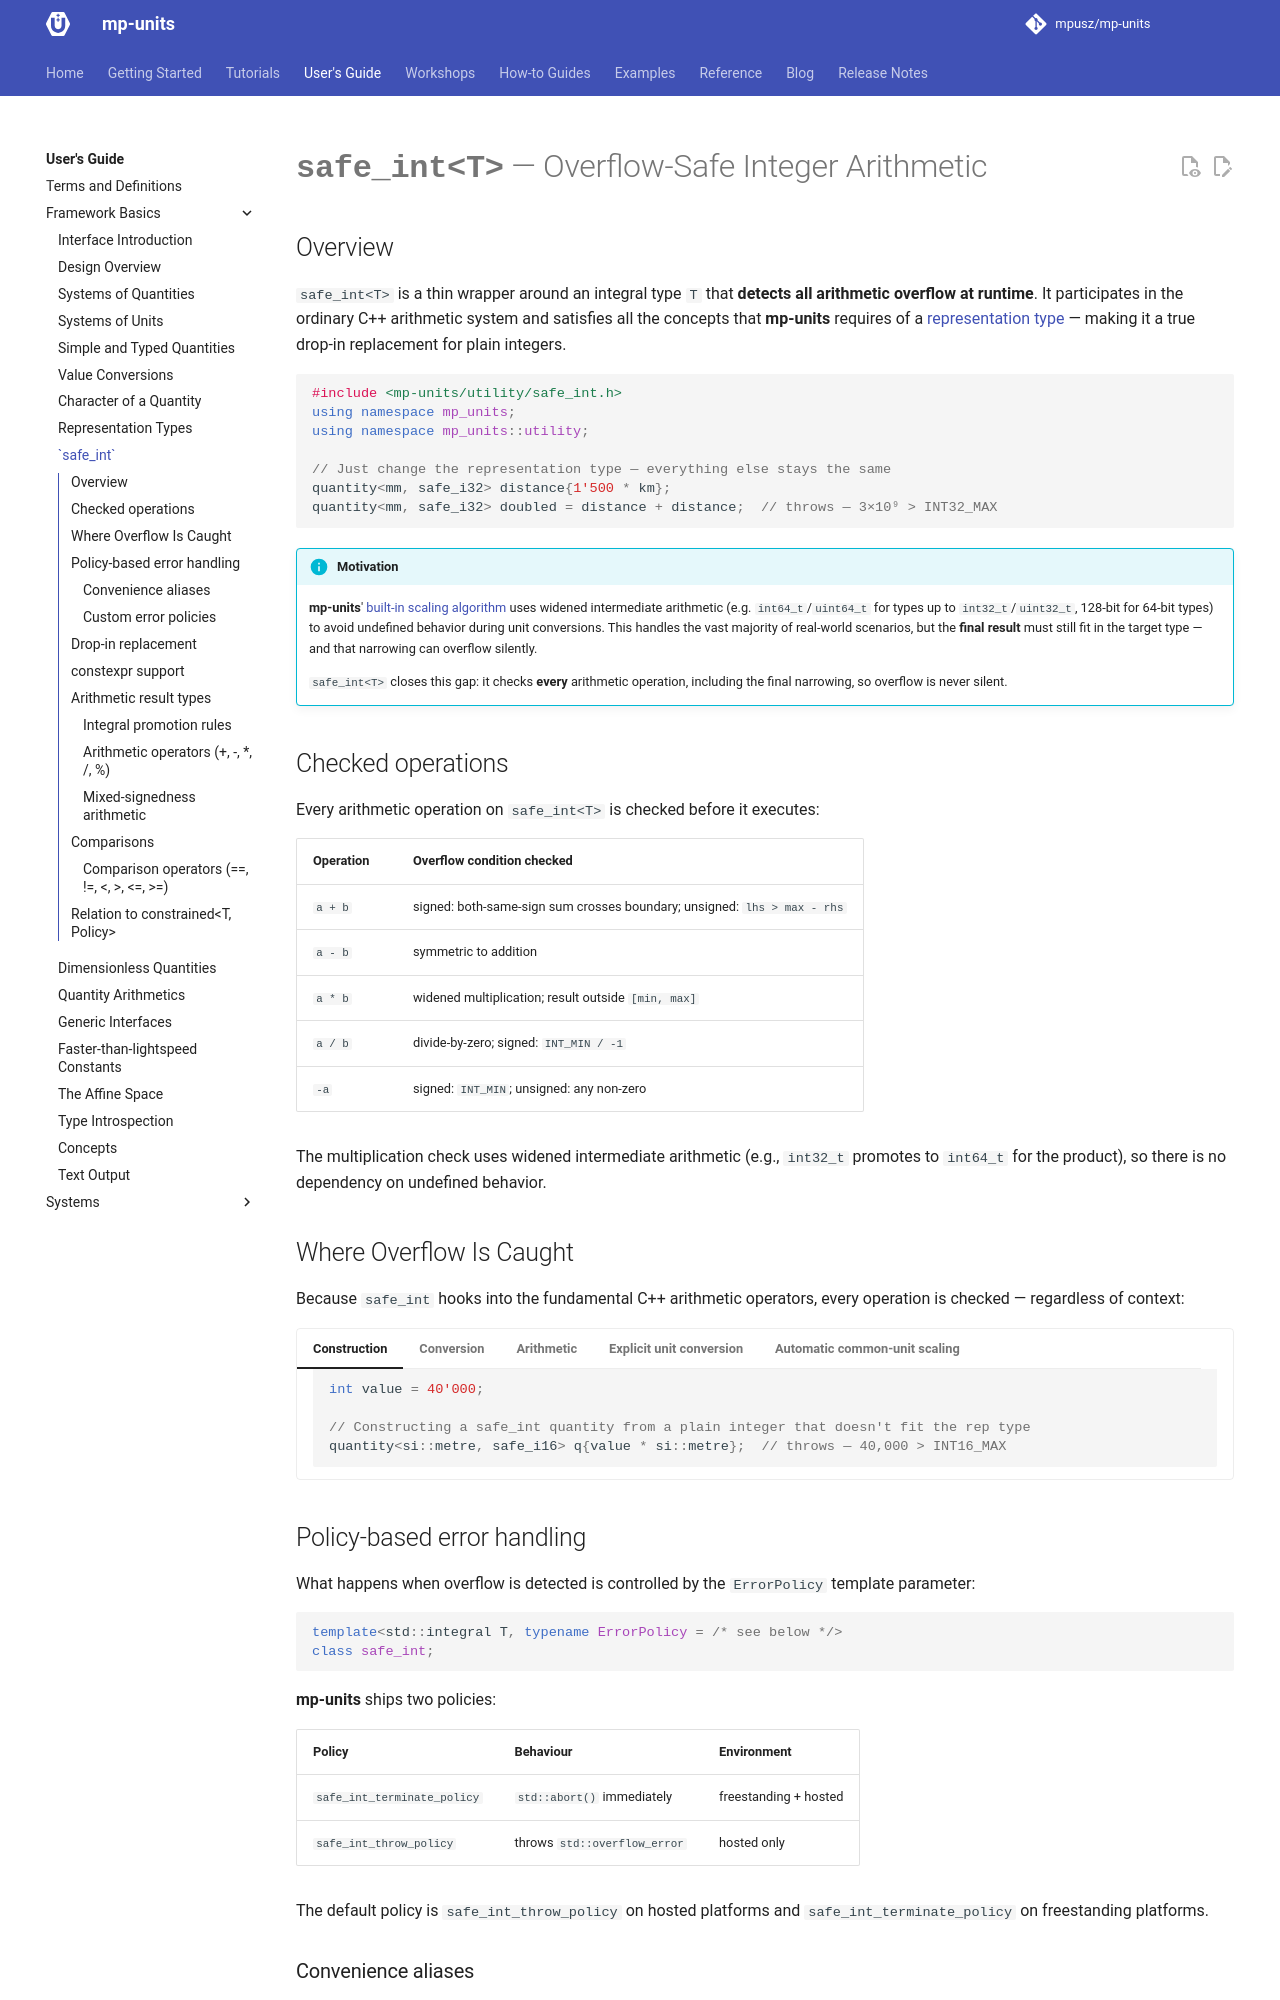

repository: RalphSteinhagen/units · page: HEAD/users_guide/framework_basics/safe_int/index.html · generator: mkdocs

# `safe_int<T>` — Overflow-Safe Integer Arithmetic

## Overview

`safe_int<T>` is a thin wrapper around an integral type `T` that **detects all arithmetic
overflow at runtime**. It participates in the ordinary C++ arithmetic system and satisfies
all the concepts that **mp-units** requires of a
[representation type](representation_types.md) — making it a true drop-in replacement for
plain integers.

```cpp
#include <mp-units/safe_int.h>
using namespace mp_units;

// Just change the representation type — everything else stays the same
quantity<mm, safe_i32> distance{1'500 * km};
quantity<mm, safe_i32> doubled = distance + distance;  // throws — 3×10⁹ > INT32_MAX
```

!!! info "Motivation"

    **mp-units**' [built-in scaling algorithm](representation_types.md#built-in-scaling-algorithm)
    uses widened intermediate arithmetic (e.g. `int64_t`/`uint64_t` for types up to
    `int32_t`/`uint32_t`, 128-bit for 64-bit types) to avoid undefined behavior during
    unit conversions. This handles the vast
    majority of real-world scenarios, but the **final result** must still fit in the target
    type — and that narrowing can overflow silently.

    `safe_int<T>` closes this gap: it checks **every** arithmetic operation, including
    the final narrowing, so overflow is never silent.


## Checked operations

Every arithmetic operation on `safe_int<T>` is checked before it executes:

| Operation | Overflow condition checked                                               |
|-----------|--------------------------------------------------------------------------|
| `a + b`   | signed: both-same-sign sum crosses boundary; unsigned: `lhs > max - rhs` |
| `a - b`   | symmetric to addition                                                    |
| `a * b`   | widened multiplication; result outside `[min, max]`                      |
| `a / b`   | divide-by-zero; signed: `INT_MIN / -1`                                   |
| `-a`      | signed: `INT_MIN`; unsigned: any non-zero                                |

The multiplication check uses widened intermediate arithmetic (e.g., `int32_t` promotes to
`int64_t` for the product), so there is no dependency on undefined behavior.


## Where Overflow Is Caught

Because `safe_int` hooks into the fundamental C++ arithmetic operators, every operation
is checked — regardless of context:

=== "Construction"

    ```cpp
    int value = 40'000;

    // Constructing a safe_int quantity from a plain integer that doesn't fit the rep type
    quantity<si::metre, safe_i16> q{value * si::metre};  // throws — 40,000 > INT16_MAX
    ```

=== "Conversion"

    ```cpp
    quantity q = 40'000 * si::metre;

    // Converting from a quantity with too large numerical value for the rep type
    quantity<si::metre, safe_i16> q_safe{q};  // throws — 40,000 > INT16_MAX
    ```

=== "Arithmetic"

    ```cpp
    // Same-unit addition — no unit conversion, plain safe_int arithmetic
    quantity<mm, safe_i32> dist{1'500 * km};
    quantity<mm, safe_i32> total = dist + dist;  // throws — 3×10⁹ > INT32_MAX

    // Cross-quantity multiplication: speed × time
    quantity speed = safe_i32{50'000} * si::metre / si::second;
    quantity time  = safe_i32{50'000} * si::second;
    quantity distance = speed * time;     // throws — 2.5×10⁹ overflows int32_t
    ```

=== "Explicit unit conversion"

    ```cpp
    quantity dist = safe_i32{2'200'000} * si::metre;
    quantity huge = dist.in(si::micro<si::metre>);  // throws — ×1,000,000 factor overflows int32_t
    ```

=== "Automatic common-unit scaling"

    ```cpp
    quantity dist_m  = safe_i32{1'500'000'000} * si::metre;
    quantity dist_km = safe_i32{1'000'000} * si::kilo<si::metre>;
    quantity total = dist_m + dist_km;    // throws — scaling 10⁶ km → m overflows int32_t
    ```


## Policy-based error handling

What happens when overflow is detected is controlled by the `ErrorPolicy` template
parameter:

```cpp
template<std::integral T, typename ErrorPolicy = /* see below */>
class safe_int;
```

**mp-units** ships two policies:

| Policy                      | Behaviour                    | Environment           |
|-----------------------------|------------------------------|-----------------------|
| `safe_int_terminate_policy` | `std::abort()` immediately   | freestanding + hosted |
| `safe_int_throw_policy`     | throws `std::overflow_error` | hosted only           |

The default policy is `safe_int_throw_policy` on hosted platforms and
`safe_int_terminate_policy` on freestanding platforms.
